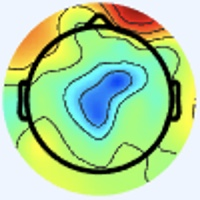

The data file committed next to this chart (first rows):
[238 245 255], [238 245 255], [238 245 255], [238 245 255], [238 245 255], [238 245 255], [238 245 255], [238 245 255], [238 245 255], [238 245 255], [238 245 255], [238 245 255], [238 245 255], [238 245 255], [238 245 255], [238 245 255], [238 245 255], [238 245 255], [238 245 255], [238 245 255], [238 245 255], [238 245 255], [238 245 255], [238 245 255]
[238 245 255], [238 245 255], [238 245 255], [238 245 255], [238 245 255], [238 245 255], [238 245 255], [238 245 255], [238 245 255], [238 245 255], [238 245 255], [238 245 255], [238 245 255], [238 245 255], [238 245 255], [238 245 255], [238 245 255], [238 245 255], [238 245 255], [238 245 255], [238 245 255], [238 245 255], [238 245 255], [238 245 255]
[238 245 255], [238 245 255], [238 245 255], [238 245 255], [238 245 255], [238 245 255], [238 245 255], [238 245 255], [238 245 255], [238 245 255], [238 245 255], [238 245 255], [238 245 255], [238 245 255], [238 245 255], [238 245 255], [238 245 255], [238 245 255], [238 245 255], [238 245 255], [238 245 255], [238 245 255], [238 245 255], [238 245 255]
[238 245 255], [238 245 255], [238 245 255], [238 245 255], [238 245 255], [238 245 255], [238 245 255], [238 245 255], [238 245 255], [238 245 255], [238 245 255], [238 245 255], [238 245 255], [238 245 255], [238 245 255], [238 245 255], [238 245 255], [238 245 255], [238 245 255], [238 245 255], [238 245 255], [238 245 255], [238 245 255], [238 245 255]
[238 245 255], [238 245 255], [238 245 255], [238 245 255], [238 245 255], [238 245 255], [238 245 255], [238 245 255], [238 245 255], [238 245 255], [238 245 255], [238 245 255], [238 245 255], [238 245 255], [238 245 255], [238 245 255], [238 245 255], [238 245 255], [238 245 255], [238 245 255], [238 245 255], [238 245 255], [238 245 255], [238 245 255]
[238 245 255], [238 245 255], [238 245 255], [238 245 255], [238 245 255], [238 245 255], [238 245 255], [238 245 255], [238 245 255], [238 245 255], [238 245 255], [238 245 255], [238 245 255], [238 245 255], [238 245 255], [238 245 255], [238 245 255], [238 245 255], [238 245 255], [238 245 255], [238 245 255], [238 245 255], [238 245 255], [238 245 255]
[238 245 255], [238 245 255], [238 245 255], [238 245 255], [238 245 255], [238 245 255], [238 245 255], [238 245 255], [238 245 255], [238 245 255], [238 245 255], [238 245 255], [238 245 255], [238 245 255], [238 245 255], [238 245 255], [238 245 255], [238 245 255], [238 245 255], [238 245 255], [238 245 255], [238 245 255], [238 245 255], [238 245 255]
[238 245 255], [238 245 255], [238 245 255], [238 245 255], [238 245 255], [238 245 255], [238 245 255], [238 245 255], [238 245 255], [238 245 255], [238 245 255], [238 245 255], [238 245 255], [238 245 255], [238 245 255], [238 245 255], [238 245 255], [238 245 255], [238 245 255], [238 245 255], [238 245 255], [238 245 255], [238 245 255], [238 245 255]
[238 245 255], [238 245 255], [238 245 255], [238 245 255], [238 245 255], [238 245 255], [238 245 255], [238 245 255], [238 245 255], [238 245 255], [238 245 255], [238 245 255], [238 245 255], [238 245 255], [238 245 255], [238 245 255], [238 245 255], [238 245 255], [238 245 255], [238 245 255], [238 245 255], [238 245 255], [238 245 255], [238 245 255]
[238 245 255], [238 245 255], [238 245 255], [238 245 255], [238 245 255], [238 245 255], [238 245 255], [238 245 255], [238 245 255], [238 245 255], [238 245 255], [238 245 255], [238 245 255], [238 245 255], [238 245 255], [238 245 255], [238 245 255], [238 245 255], [238 245 255], [238 245 255], [238 245 255], [238 245 255], [238 245 255], [238 245 255]
[238 245 255], [238 245 255], [238 245 255], [238 245 255], [238 245 255], [238 245 255], [238 245 255], [238 245 255], [238 245 255], [238 245 255], [238 245 255], [238 245 255], [238 245 255], [238 245 255], [238 245 255], [238 245 255], [238 245 255], [238 245 255], [238 245 255], [238 245 255], [238 245 255], [238 245 255], [238 245 255], [238 245 255]
[238 245 255], [238 245 255], [238 245 255], [238 245 255], [238 245 255], [238 245 255], [238 245 255], [238 245 255], [238 245 255], [238 245 255], [238 245 255], [238 245 255], [238 245 255], [238 245 255], [238 245 255], [238 245 255], [238 245 255], [238 245 255], [238 245 255], [238 245 255], [238 245 255], [238 245 255], [238 245 255], [238 245 255]
[238 245 255], [238 245 255], [238 245 255], [238 245 255], [238 245 255], [238 245 255], [238 245 255], [238 245 255], [238 245 255], [238 245 255], [238 245 255], [238 245 255], [238 245 255], [238 245 255], [238 245 255], [238 245 255], [238 245 255], [238 245 255], [238 245 255], [238 245 255], [238 245 255], [238 245 255], [238 245 255], [238 245 255]
[238 245 255], [238 245 255], [238 245 255], [238 245 255], [238 245 255], [238 245 255], [238 245 255], [238 245 255], [238 245 255], [238 245 255], [238 245 255], [238 245 255], [238 245 255], [238 245 255], [238 245 255], [238 245 255], [238 245 255], [238 245 255], [238 245 255], [238 245 255], [238 245 255], [238 245 255], [238 245 255], [238 245 255]
[238 245 255], [238 245 255], [238 245 255], [238 245 255], [238 245 255], [238 245 255], [238 245 255], [238 245 255], [238 245 255], [238 245 255], [238 245 255], [238 245 255], [238 245 255], [238 245 255], [238 245 255], [238 245 255], [238 245 255], [238 245 255], [238 245 255], [238 245 255], [238 245 255], [238 245 255], [238 245 255], [238 245 255]
[238 245 255], [238 245 255], [238 245 255], [238 245 255], [238 245 255], [238 245 255], [238 245 255], [238 245 255], [238 245 255], [238 245 255], [238 245 255], [238 245 255], [238 245 255], [238 245 255], [238 245 255], [238 245 255], [238 245 255], [238 245 255], [238 245 255], [238 245 255], [238 245 253], [238 245 253], [238 245 253], [238 245 255]
[238 245 255], [238 245 255], [238 245 255], [238 245 255], [238 245 255], [238 245 255], [238 245 255], [238 245 255], [238 245 255], [238 245 255], [238 245 255], [238 245 255], [238 245 255], [238 245 255], [238 245 255], [238 245 255], [238 244 255], [238 244 255], [238 245 255], [238 245 253], [240 245 251], [240 245 251], [238 245 251], [237 246 253]
[238 245 255], [238 245 255], [238 245 255], [238 245 255], [238 245 255], [238 245 255], [238 245 255], [238 245 255], [238 245 255], [238 245 255], [238 245 255], [238 245 255], [238 245 255], [238 245 255], [238 245 255], [238 245 255], [238 244 255], [238 244 255], [238 245 255], [238 245 255], [240 244 253], [240 244 253], [240 244 253], [237 246 253]
[238 245 255], [238 245 255], [238 245 255], [238 245 255], [238 245 255], [238 245 255], [238 245 255], [238 245 255], [238 245 255], [238 245 255], [238 245 255], [238 245 255], [238 245 255], [238 245 255], [238 245 255], [238 245 255], [238 245 255], [238 245 255], [237 245 255], [237 245 255], [238 244 255], [240 244 255], [240 244 255], [238 244 255]
[238 245 255], [238 245 255], [238 245 255], [238 245 255], [238 245 255], [238 245 255], [238 245 255], [238 245 255], [238 245 255], [238 245 255], [238 245 255], [238 245 255], [238 245 255], [238 245 255], [238 245 255], [238 245 255], [238 245 253], [238 245 255], [237 245 255], [237 244 255], [238 244 255], [238 244 255], [240 244 255], [240 244 255]
[238 245 255], [238 245 255], [238 245 255], [238 245 255], [238 245 255], [238 245 255], [238 245 255], [238 245 255], [238 245 255], [238 245 255], [238 245 255], [238 245 255], [238 245 255], [238 245 255], [238 245 255], [238 245 253], [240 245 251], [240 244 253], [238 244 255], [238 244 255], [238 244 255], [240 244 255], [241 244 251], [240 245 251]
[238 245 255], [238 245 255], [238 245 255], [238 245 255], [238 245 255], [238 245 255], [238 245 255], [238 245 255], [238 245 255], [238 245 255], [238 245 255], [238 245 255], [238 245 255], [238 245 255], [238 245 255], [238 245 253], [240 245 251], [240 244 253], [240 244 255], [240 243 255], [240 244 255], [240 245 251], [240 245 249], [240 245 249]
[238 245 255], [238 245 255], [238 245 255], [238 245 255], [238 245 255], [238 245 255], [238 245 255], [238 245 255], [238 245 255], [238 245 255], [238 245 255], [238 245 255], [238 245 255], [238 245 255], [238 245 255], [238 245 253], [238 245 251], [240 244 253], [240 244 255], [241 243 255], [241 244 251], [240 245 249], [238 246 248], [237 247 249]
[238 245 255], [238 245 255], [238 245 255], [238 245 255], [238 245 255], [238 245 255], [238 245 255], [238 245 255], [238 245 255], [238 245 255], [238 245 255], [238 245 255], [238 245 255], [238 245 255], [238 245 255], [238 245 255], [237 246 253], [237 246 253], [240 244 255], [240 244 255], [241 244 251], [240 245 249], [237 247 249], [236 247 251]
[238 245 255], [238 245 255], [238 245 255], [238 245 255], [238 245 255], [238 245 255], [238 245 255], [238 245 255], [238 245 255], [238 245 255], [238 245 255], [238 245 255], [238 245 255], [238 245 255], [238 245 255], [237 246 255], [234 247 255], [234 247 255], [237 245 255], [238 244 255], [240 244 255], [238 245 255], [236 246 255], [236 246 255]
[238 245 255], [238 245 255], [238 245 255], [238 245 255], [238 245 255], [238 245 255], [238 245 255], [238 245 255], [238 245 255], [238 245 255], [238 245 255], [238 245 255], [238 245 255], [238 245 255], [238 245 255], [237 246 255], [234 247 255], [234 247 255], [237 245 255], [238 244 255], [238 244 255], [237 245 255], [236 246 255], [236 246 255]
[238 245 255], [238 245 255], [238 245 255], [238 245 255], [238 245 255], [238 245 255], [238 245 255], [238 245 255], [238 245 255], [238 245 255], [238 245 255], [238 245 255], [238 245 255], [238 245 255], [238 245 255], [238 245 255], [237 246 255], [237 246 255], [240 244 255], [240 243 255], [238 244 255], [238 244 255], [237 245 255], [238 244 255]
[238 245 255], [238 245 255], [238 245 255], [238 245 255], [238 245 255], [238 245 255], [238 245 255], [238 245 255], [238 245 255], [238 245 255], [238 245 255], [238 245 255], [238 245 255], [238 245 255], [238 245 255], [238 245 255], [240 244 255], [240 244 255], [241 243 255], [241 243 255], [240 243 255], [238 244 255], [238 244 255], [240 244 255]
[238 245 255], [238 245 255], [238 245 255], [238 245 255], [238 245 255], [238 245 255], [238 245 255], [238 245 255], [238 245 255], [238 245 255], [238 245 255], [238 245 255], [238 245 255], [238 245 255], [238 245 255], [240 244 255], [241 244 253], [243 243 253], [243 243 253], [241 243 255], [240 244 255], [238 244 255], [238 245 255], [240 245 251]
[238 245 255], [238 245 255], [238 245 255], [238 245 255], [238 245 255], [238 245 255], [238 245 255], [238 245 255], [238 245 255], [238 245 255], [238 245 255], [238 245 255], [238 245 255], [238 245 255], [238 245 255], [240 244 255], [241 244 253], [241 244 253], [241 244 253], [240 244 253], [238 244 255], [238 244 255], [238 245 253], [240 245 251]
[238 245 255], [238 245 255], [238 245 255], [238 245 255], [238 245 255], [238 245 255], [238 245 255], [238 245 255], [238 245 255], [238 245 255], [238 245 255], [238 245 255], [238 245 255], [238 245 255], [238 245 255], [238 245 255], [238 245 253], [238 245 251], [238 245 251], [237 246 253], [237 245 255], [237 245 255], [238 245 255], [238 245 253]
[238 245 255], [238 245 255], [238 245 255], [238 245 255], [238 245 255], [238 245 255], [238 245 255], [238 245 255], [238 245 255], [238 245 255], [238 245 255], [238 245 255], [238 245 255], [238 245 255], [238 245 255], [238 245 253], [237 246 251], [237 246 251], [236 247 253], [236 246 255], [236 246 255], [237 245 255], [238 245 255], [238 245 253]
[238 245 255], [238 245 255], [238 245 255], [238 245 255], [238 245 255], [238 245 255], [238 245 255], [238 245 255], [238 245 255], [238 245 255], [238 245 255], [238 245 255], [238 245 255], [238 245 255], [238 245 255], [238 245 253], [236 246 248], [237 246 251], [237 245 255], [237 245 255], [237 245 255], [238 244 255], [238 245 253], [238 245 253]
[238 245 255], [238 245 255], [238 245 255], [238 245 255], [238 245 255], [238 245 255], [238 245 255], [238 245 255], [238 245 255], [238 245 255], [238 245 255], [238 245 255], [238 245 255], [238 245 255], [238 245 255], [238 245 253], [238 247 252], [237 246 253], [237 244 255], [238 243 255], [238 244 255], [238 244 255], [237 246 253], [238 247 252]
[238 245 255], [238 245 255], [238 245 255], [238 245 255], [238 245 255], [238 245 255], [238 245 255], [238 245 255], [238 245 255], [238 245 255], [238 245 255], [238 245 255], [238 245 255], [238 245 255], [238 245 255], [238 245 255], [238 246 255], [237 245 255], [237 242 255], [238 243 255], [238 244 255], [237 245 255], [236 247 253], [236 247 251]
[238 245 255], [238 245 255], [238 245 255], [238 245 255], [238 245 255], [238 245 255], [238 245 255], [238 245 255], [238 245 255], [238 245 255], [238 245 255], [238 245 255], [238 245 255], [238 245 255], [238 245 255], [238 245 255], [238 246 255], [236 244 255], [238 244 255], [241 244 255], [238 244 255], [237 244 254], [236 247 253], [236 247 249]
[238 245 255], [238 245 255], [238 245 255], [238 245 255], [238 245 255], [238 245 255], [238 245 255], [238 245 255], [238 245 255], [238 245 255], [238 245 255], [238 245 255], [238 245 255], [238 245 255], [238 245 255], [238 245 255], [237 246 253], [236 245 252], [238 244 255], [239 245 255], [240 244 255], [238 245 253], [240 247 253], [242 246 247]
[238 245 255], [238 245 255], [238 245 255], [238 245 255], [238 245 255], [238 245 255], [238 245 255], [238 245 255], [238 245 255], [238 245 255], [238 245 255], [238 245 255], [238 245 255], [238 245 255], [238 245 255], [238 245 253], [239 246 252], [237 244 250], [238 245 253], [238 245 255], [239 243 252], [242 247 251], [243 247 250], [247 240 234]
[238 245 255], [238 245 255], [238 245 255], [238 245 255], [238 245 255], [238 245 255], [238 245 255], [238 245 255], [238 245 255], [238 245 255], [238 245 255], [238 245 255], [238 245 255], [238 245 255], [238 245 255], [238 245 253], [241 246 252], [239 244 250], [238 245 255], [238 245 255], [240 244 253], [242 245 250], [240 239 237], [243 222 205]
[238 245 255], [238 245 255], [238 245 255], [238 245 255], [238 245 255], [238 245 255], [238 245 255], [238 245 255], [238 245 255], [238 245 255], [238 245 255], [238 245 255], [238 245 255], [238 245 255], [238 245 255], [238 245 255], [241 244 253], [239 243 252], [240 244 255], [239 246 255], [239 246 254], [244 244 244], [244 228 215], [242 204 168]
[238 245 255], [238 245 255], [238 245 255], [238 245 255], [238 245 255], [238 245 255], [238 245 255], [238 245 255], [238 245 255], [238 245 255], [238 245 255], [238 245 255], [238 245 255], [238 245 255], [238 245 255], [238 245 255], [240 242 255], [242 244 255], [241 244 253], [240 245 251], [242 249 255], [251 247 238], [240 206 171], [230 169 112]
[238 245 255], [238 245 255], [238 245 255], [238 245 255], [238 245 255], [238 245 255], [238 245 255], [238 245 255], [238 245 255], [238 245 255], [238 245 255], [238 245 255], [238 245 255], [238 245 255], [238 245 255], [238 245 255], [242 246 255], [238 242 253], [239 244 250], [243 247 248], [245 245 237], [251 231 206], [239 186 132], [228 150  76]
[238 245 255], [238 245 255], [238 245 255], [238 245 255], [238 245 255], [238 245 255], [238 245 255], [238 245 255], [238 245 255], [238 245 255], [238 245 255], [238 245 255], [238 245 255], [238 245 255], [238 245 255], [238 245 255], [237 244 254], [238 245 255], [242 253 255], [247 248 240], [239 219 192], [235 191 142], [232 162  92], [233 144  60]
[238 245 255], [238 245 255], [238 245 255], [238 245 255], [238 245 255], [238 245 255], [238 245 255], [238 245 255], [238 245 255], [238 245 255], [238 245 255], [238 245 255], [238 245 255], [238 245 255], [238 245 255], [238 245 255], [238 245 255], [239 246 252], [242 251 248], [244 237 218], [232 194 147], [226 163  96], [232 147  66], [238 144  54]
[238 245 255], [238 245 255], [238 245 255], [238 245 255], [238 245 255], [238 245 255], [238 245 255], [238 245 255], [238 245 255], [238 245 255], [238 245 255], [238 245 255], [238 245 255], [238 245 255], [238 245 255], [238 245 255], [240 244 253], [242 243 245], [241 237 225], [242 218 184], [235 177 114], [233 152  71], [236 144  57], [240 145  53]
[238 245 255], [238 245 255], [238 245 255], [238 245 255], [238 245 255], [238 245 255], [238 245 255], [238 245 255], [238 245 255], [238 245 255], [238 245 255], [238 245 255], [238 245 255], [238 245 255], [238 245 255], [240 244 253], [243 246 253], [249 242 236], [242 221 192], [238 195 142], [236 164  88], [237 149  59], [240 147  54], [243 150  55]
[238 245 255], [238 245 255], [238 245 255], [238 245 255], [238 245 255], [238 245 255], [238 245 255], [238 245 255], [238 245 255], [238 245 255], [238 245 255], [238 245 255], [238 245 255], [238 245 255], [238 245 255], [241 244 251], [248 246 249], [250 233 215], [238 195 144], [232 168  94], [234 157  67], [239 155  59], [239 152  57], [240 153  58]
[237 245 255], [238 245 255], [238 245 255], [240 244 255], [238 244 255], [238 244 255], [238 245 255], [238 245 255], [238 244 255], [238 245 255], [238 245 253], [238 245 253], [238 245 255], [238 245 255], [238 245 255], [243 244 248], [249 235 226], [254 220 185], [236 177 109], [228 155  63], [234 154  55], [241 157  58], [238 155  59], [241 158  62]
[236 246 255], [237 245 255], [240 244 253], [241 244 253], [240 243 255], [238 244 255], [238 245 255], [238 245 255], [240 243 255], [239 243 255], [237 244 250], [240 248 251], [239 243 252], [239 243 254], [240 248 255], [247 243 240], [250 215 187], [241 186 130], [236 169  88], [232 158  59], [236 157  54], [244 163  58], [242 160  61], [242 160  61]
[236 246 255], [237 246 255], [240 245 251], [241 244 251], [240 243 255], [238 244 255], [238 244 255], [238 245 255], [241 245 255], [240 244 255], [237 244 250], [239 247 250], [240 244 253], [241 245 254], [243 248 252], [250 238 224], [245 199 150], [239 173  99], [234 163  71], [234 161  58], [239 161  53], [245 164  57], [243 161  61], [243 164  63]
[237 245 255], [237 246 255], [240 245 251], [240 245 251], [238 244 255], [238 244 255], [237 245 255], [238 244 255], [240 244 253], [240 244 253], [237 244 252], [238 245 253], [238 245 253], [243 247 250], [243 243 233], [247 228 196], [238 189 123], [231 165  78], [231 161  63], [239 165  60], [242 164  56], [245 164  57], [243 164  59], [244 167  63]
[237 245 255], [238 245 253], [238 245 251], [238 245 251], [238 244 255], [238 244 255], [237 245 255], [237 246 255], [237 244 252], [241 246 252], [239 246 255], [238 245 255], [238 245 253], [244 244 242], [243 233 208], [241 214 161], [237 187 102], [232 167  65], [236 165  61], [242 168  61], [244 166  57], [244 166  57], [245 168  60], [245 171  62]
[238 245 255], [238 245 253], [238 245 251], [238 245 253], [238 244 255], [238 244 255], [237 246 255], [237 246 255], [238 245 253], [240 244 253], [238 245 253], [238 245 253], [243 246 255], [249 242 234], [244 223 178], [237 199 124], [236 183  81], [236 170  58], [239 169  58], [244 171  60], [244 168  58], [246 170  58], [245 174  60], [244 174  60]
[238 245 253], [238 245 253], [238 245 253], [237 246 253], [238 244 255], [238 244 255], [237 246 253], [237 246 253], [239 246 255], [237 244 254], [237 244 252], [241 244 249], [247 245 248], [250 237 218], [243 212 148], [233 188  95], [235 179  68], [238 173  55], [242 172  58], [245 174  60], [244 171  58], [245 172  57], [244 175  58], [240 173  56]
[240 244 253], [238 245 253], [238 245 253], [238 245 255], [240 244 255], [238 244 255], [237 246 253], [237 246 253], [238 246 255], [236 244 255], [239 246 254], [243 243 243], [245 237 226], [246 224 187], [238 200 119], [234 183  78], [238 178  66], [242 177  61], [243 176  61], [247 176  62], [247 176  60], [246 175  59], [242 175  58], [239 177  58]
[240 244 255], [240 244 255], [238 245 255], [238 245 255], [240 243 255], [238 244 255], [238 245 251], [237 246 251], [235 245 255], [237 245 255], [244 249 255], [245 242 235], [244 229 200], [241 210 153], [234 190  95], [236 180  67], [240 180  66], [242 179  65], [244 177  62], [245 178  61], [249 180  61], [246 180  60], [243 181  62], [244 184  64]
[238 244 255], [238 245 255], [240 244 255], [240 244 255], [238 244 255], [238 244 255], [238 245 253], [237 246 251], [234 247 253], [235 246 252], [244 247 254], [251 243 230], [242 219 165], [234 198 114], [239 190  85], [239 182  67], [244 184  72], [245 183  70], [246 183  67], [249 184  66], [250 185  65], [248 186  65], [247 187  67], [244 188  67]
[238 244 255], [238 244 255], [240 244 255], [240 244 255], [238 244 255], [238 244 255], [238 245 253], [237 246 251], [234 248 251], [238 248 249], [246 246 246], [251 237 211], [242 212 139], [236 193  89], [241 190  75], [243 188  69], [244 187  72], [244 187  71], [247 186  69], [247 187  65], [248 188  64], [249 191  66], [247 191  68], [246 192  68]
[237 245 255], [238 244 255], [240 244 255], [240 244 255], [238 244 255], [238 245 255], [240 244 253], [238 245 251], [235 246 248], [241 247 243], [247 241 225], [246 228 182], [242 206 112], [237 190  72], [242 192  71], [245 193  71], [245 193  71], [244 192  70], [246 190  67], [246 191  65], [248 193  67], [248 194  68], [248 197  70], [247 198  69]
[237 245 255], [238 244 255], [238 245 255], [240 244 255], [238 244 255], [238 245 255], [240 244 253], [238 245 251], [238 246 249], [244 246 235], [242 234 198], [241 218 150], [243 205  98], [242 194  68], [243 195  69], [244 196  70], [244 196  68], [245 196  68], [246 195  68], [246 195  68], [247 196  69], [247 198  69], [247 200  70], [246 202  69]
[238 245 255], [238 245 255], [238 245 255], [238 245 255], [238 245 255], [238 245 255], [238 245 253], [240 245 249], [245 246 250], [247 244 225], [243 228 169], [238 213 121], [243 203  89], [245 197  69], [245 198  68], [244 200  69], [244 200  67], [244 200  67], [246 199  69], [247 198  69], [247 198  69], [247 200  68], [246 202  69], [243 203  69]
... 139 more rows
